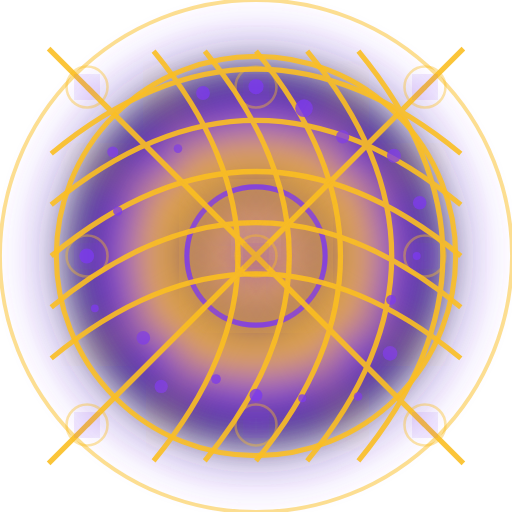
t = 0.00 s
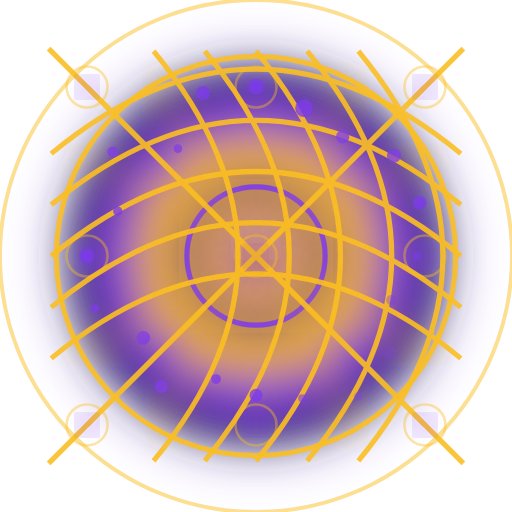
t = 0.53 s
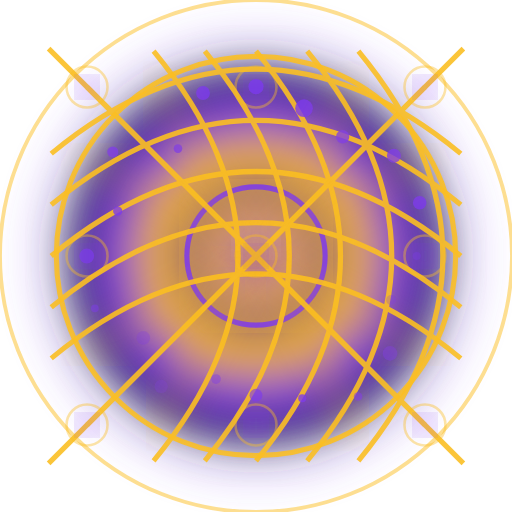
t = 1.07 s
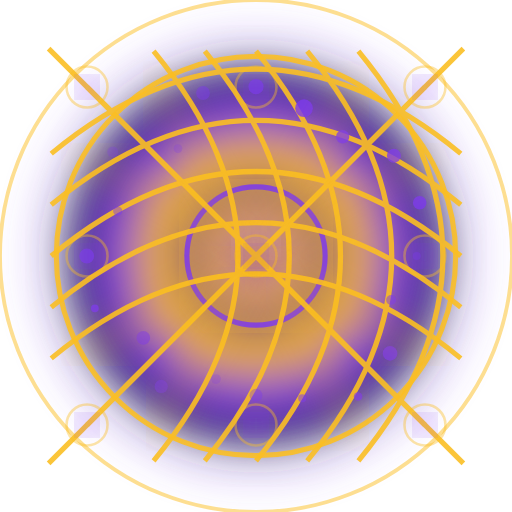
t = 1.58 s
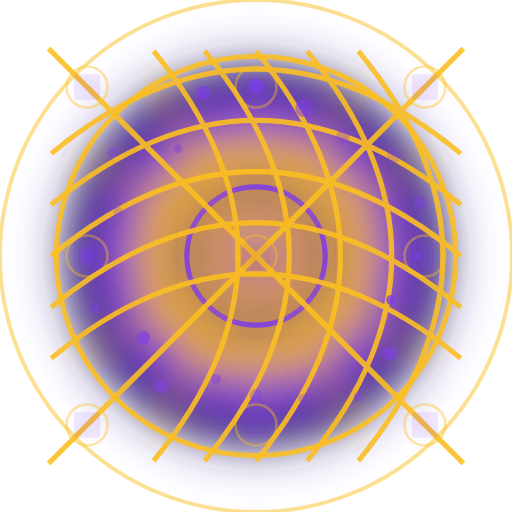
t = 2.12 s
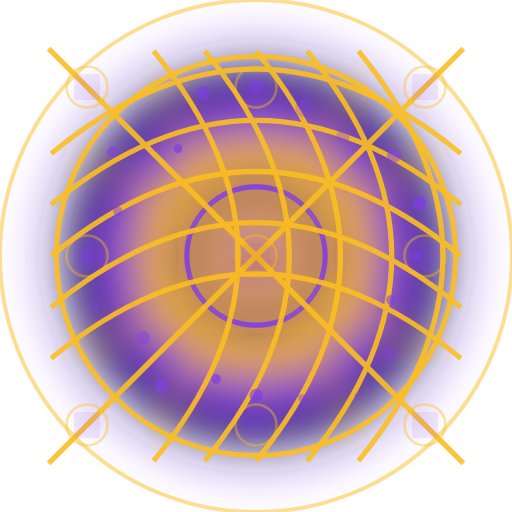
t = 2.63 s

The animated SVG that drew these frames (rendered in a browser with its animation timeline set to each time). Animation: 33 SMIL elements (animate=33); one cycle of 3.20 s, repeats indefinitely.

<?xml version="1.0" encoding="utf-8" ?>
<svg xmlns="http://www.w3.org/2000/svg" xmlns:ev="http://www.w3.org/2001/xml-events" xmlns:xlink="http://www.w3.org/1999/xlink" baseProfile="full" height="200" version="1.1" viewBox="0 0 200 200" width="200">
  <title>Logo Arkalia-LUNA - Style ULTRA-MAX</title>
  <defs>
    <radialGradient cx="50%" cy="50%" id="ultraMaxMainGradient-stormy" r="50%">
      <stop offset="0%" stop-color="#1f2937"/>
      <stop offset="25%" stop-color="#4c1d95"/>
      <stop offset="50%" stop-color="#fbbf24"/>
      <stop offset="75%" stop-color="#7c3aed"/>
      <stop offset="100%" stop-color="#1f2937"/>
    </radialGradient>
    <radialGradient cx="50%" cy="50%" id="ultraMaxBorderGradient-stormy" r="50%">
      <stop offset="0%" stop-color="#7c3aed"/>
      <stop offset="100%" stop-color="#fbbf24"/>
    </radialGradient>
    <radialGradient cx="50%" cy="50%" id="ultraMaxGlowGradient-stormy" r="50%">
      <stop offset="0%" stop-color="#7c3aed"/>
      <stop offset="100%" stop-color="#fbbf24"/>
    </radialGradient>
    <filter id="ultraMaxMainGlow-stormy">
      <feGaussianBlur in="SourceGraphic" stdDeviation="7.199999999999999"/>
    </filter>
    <filter id="ultraMaxTurbulence-stormy">
      <feTurbulence baseFrequency="0.01" numOctaves="4" seed="1" stitchTiles="stitch" type="fractalNoise"/>
    </filter>
    <mask id="ultraMaxDepthMask-stormy">
      <circle cx="0" cy="0" fill="white" r="45%"/>
    </mask>
    <pattern height="20" id="ultraMaxGridPattern-stormy" patternUnits="userSpaceOnUse" width="20" x="0" y="0">
      <line opacity="0.3" stroke="#fbbf24" stroke-width="0.5" x1="0" x2="0" y1="0" y2="20"/>
      <line opacity="0.3" stroke="#fbbf24" stroke-width="0.5" x1="0" x2="20" y1="0" y2="0"/>
      <line opacity="0.3" stroke="#fbbf24" stroke-width="0.5" x1="5" x2="5" y1="0" y2="20"/>
      <line opacity="0.3" stroke="#fbbf24" stroke-width="0.5" x1="0" x2="20" y1="5" y2="5"/>
      <line opacity="0.3" stroke="#fbbf24" stroke-width="0.5" x1="10" x2="10" y1="0" y2="20"/>
      <line opacity="0.3" stroke="#fbbf24" stroke-width="0.5" x1="0" x2="20" y1="10" y2="10"/>
      <line opacity="0.3" stroke="#fbbf24" stroke-width="0.5" x1="15" x2="15" y1="0" y2="20"/>
      <line opacity="0.3" stroke="#fbbf24" stroke-width="0.5" x1="0" x2="20" y1="15" y2="15"/>
      <line opacity="0.3" stroke="#fbbf24" stroke-width="0.5" x1="20" x2="20" y1="0" y2="20"/>
      <line opacity="0.3" stroke="#fbbf24" stroke-width="0.5" x1="0" x2="20" y1="20" y2="20"/>
    </pattern>
  </defs>
  <circle cx="100" cy="100" fill="none" filter="url(#ultraMaxMainGlow-stormy)" opacity="0.8" r="85" stroke="#7c3aed" stroke-width="3">
    <animate attributeName="opacity" dur="1.3333333333333333s" repeatCount="indefinite" values="0.8;0.2;0.8"/>
  </circle>
  <circle cx="100" cy="100" fill="none" opacity="0.5" r="100" stroke="#fbbf24" stroke-width="1.5"/>
  <circle cx="100" cy="100" fill="url(#ultraMaxMainGradient-stormy)" filter="url(#ultraMaxMainGlow-stormy)" r="75"/>
  <circle cx="100" cy="100" fill="none" opacity="0.9" r="78" stroke="url(#ultraMaxBorderGradient-stormy)" stroke-width="2"/>
  <circle cx="100" cy="100" fill="url(#ultraMaxGlowGradient-stormy)" filter="url(#ultraMaxMainGlow-stormy)" r="25"/>
  <circle cx="100" cy="100" fill="none" opacity="0.9" r="27" stroke="#7c3aed" stroke-width="2"/>
  <g>
    <path d="M92 88 L100 96 L108 88 L100 100 Z" fill="white" filter="url(#ultraMaxMainGlow-stormy)" opacity="0.9"/>
  </g>
  <g fill="none" opacity="0.9" stroke="#fbbf24" stroke-width="2">
    <path d="M20.0 60 Q100 -6 180.0 60"/>
    <path d="M20.0 80 Q100 14 180.0 80"/>
    <path d="M20.0 100 Q100 34 180.0 100"/>
    <path d="M20.0 120 Q100 54 180.0 120"/>
    <path d="M20.0 140 Q100 74 180.0 140"/>
    <path d="M60 20.0 Q126 100 60 180.0"/>
    <path d="M80 20.0 Q146 100 80 180.0"/>
    <path d="M100 20.0 Q166 100 100 180.0"/>
    <path d="M120 20.0 Q186 100 120 180.0"/>
    <path d="M140 20.0 Q206 100 140 180.0"/>
    <path d="M19 19 Q100 100 151 151"/>
    <path d="M19 181 Q100 100 151 49"/>
    <path d="M34 34 Q100 100 166 166"/>
    <path d="M34 166 Q100 100 166 34"/>
    <path d="M49 49 Q100 100 181 181"/>
    <path d="M49 151 Q100 100 181 19"/>
  </g>
  <circle cx="100" cy="100" fill="#7c3aed" filter="url(#ultraMaxMainGlow-stormy)" opacity="0.9" r="4"/>
  <circle cx="100" cy="100" fill="none" opacity="0.4" r="8" stroke="#fbbf24" stroke-width="1"/>
  <circle cx="34" cy="100" fill="#7c3aed" filter="url(#ultraMaxMainGlow-stormy)" opacity="0.9" r="4"/>
  <circle cx="34" cy="100" fill="none" opacity="0.4" r="8" stroke="#fbbf24" stroke-width="1"/>
  <circle cx="166" cy="100" fill="#7c3aed" filter="url(#ultraMaxMainGlow-stormy)" opacity="0.9" r="4"/>
  <circle cx="166" cy="100" fill="none" opacity="0.4" r="8" stroke="#fbbf24" stroke-width="1"/>
  <circle cx="100" cy="34" fill="#7c3aed" filter="url(#ultraMaxMainGlow-stormy)" opacity="0.9" r="4"/>
  <circle cx="100" cy="34" fill="none" opacity="0.4" r="8" stroke="#fbbf24" stroke-width="1"/>
  <circle cx="100" cy="166" fill="#7c3aed" filter="url(#ultraMaxMainGlow-stormy)" opacity="0.9" r="4"/>
  <circle cx="100" cy="166" fill="none" opacity="0.4" r="8" stroke="#fbbf24" stroke-width="1"/>
  <circle cx="34" cy="34" fill="#7c3aed" filter="url(#ultraMaxMainGlow-stormy)" opacity="0.9" r="4"/>
  <circle cx="34" cy="34" fill="none" opacity="0.4" r="8" stroke="#fbbf24" stroke-width="1"/>
  <circle cx="166" cy="166" fill="#7c3aed" filter="url(#ultraMaxMainGlow-stormy)" opacity="0.9" r="4"/>
  <circle cx="166" cy="166" fill="none" opacity="0.4" r="8" stroke="#fbbf24" stroke-width="1"/>
  <circle cx="34" cy="166" fill="#7c3aed" filter="url(#ultraMaxMainGlow-stormy)" opacity="0.9" r="4"/>
  <circle cx="34" cy="166" fill="none" opacity="0.4" r="8" stroke="#fbbf24" stroke-width="1"/>
  <circle cx="166" cy="34" fill="#7c3aed" filter="url(#ultraMaxMainGlow-stormy)" opacity="0.9" r="4"/>
  <circle cx="166" cy="34" fill="none" opacity="0.4" r="8" stroke="#fbbf24" stroke-width="1"/>
  <circle cx="162.7885359691577" cy="100.0" fill="#7c3aed" opacity="0.8" r="1.5500215104453339">
    <animate attributeName="opacity" begin="0.0s" dur="0.6666666666666666s" repeatCount="indefinite" values="0.8;0.2;0.8"/>
  </circle>
  <circle cx="152.784194322901" cy="117.15062438529569" fill="#7c3aed" opacity="0.8" r="1.9464214762976455">
    <animate attributeName="opacity" begin="0.1s" dur="0.6666666666666666s" repeatCount="indefinite" values="0.8;0.2;0.8"/>
  </circle>
  <circle cx="152.36720428128012" cy="138.04700098309442" fill="#7c3aed" opacity="0.8" r="2.8533989748458226">
    <animate attributeName="opacity" begin="0.2s" dur="0.6666666666666666s" repeatCount="indefinite" values="0.8;0.2;0.8"/>
  </circle>
  <circle cx="139.87746246049528" cy="154.88661836489365" fill="#7c3aed" opacity="0.8" r="1.6738776652588323">
    <animate attributeName="opacity" begin="0.30000000000000004s" dur="0.6666666666666666s" repeatCount="indefinite" values="0.8;0.2;0.8"/>
  </circle>
  <circle cx="118.0584699703544" cy="155.57825573433337" fill="#7c3aed" opacity="0.8" r="1.5595944388761407">
    <animate attributeName="opacity" begin="0.4s" dur="0.6666666666666666s" repeatCount="indefinite" values="0.8;0.2;0.8"/>
  </circle>
  <circle cx="100.0" cy="154.37275949607206" fill="#7c3aed" opacity="0.8" r="2.5107105762067246">
    <animate attributeName="opacity" begin="0.5s" dur="0.6666666666666666s" repeatCount="indefinite" values="0.8;0.2;0.8"/>
  </circle>
  <circle cx="84.38514896936199" cy="148.05756995243866" fill="#7c3aed" opacity="0.8" r="1.897675301373297">
    <animate attributeName="opacity" begin="0.6000000000000001s" dur="0.6666666666666666s" repeatCount="indefinite" values="0.8;0.2;0.8"/>
  </circle>
  <circle cx="62.970887620952574" cy="150.96620080961623" fill="#7c3aed" opacity="0.8" r="2.5898829612064334">
    <animate attributeName="opacity" begin="0.7000000000000001s" dur="0.6666666666666666s" repeatCount="indefinite" values="0.8;0.2;0.8"/>
  </circle>
  <circle cx="55.98234609162247" cy="131.98069754745768" fill="#7c3aed" opacity="0.8" r="2.6785313677518174">
    <animate attributeName="opacity" begin="0.8s" dur="0.6666666666666666s" repeatCount="indefinite" values="0.8;0.2;0.8"/>
  </circle>
  <circle cx="37.050891979018154" cy="120.45340505630983" fill="#7c3aed" opacity="0.8" r="1.512997519356122">
    <animate attributeName="opacity" begin="0.9s" dur="0.6666666666666666s" repeatCount="indefinite" values="0.8;0.2;0.8"/>
  </circle>
  <circle cx="33.883614963343845" cy="100.00000000000001" fill="#7c3aed" opacity="0.8" r="2.8962787899764537">
    <animate attributeName="opacity" begin="1.0s" dur="0.6666666666666666s" repeatCount="indefinite" values="0.8;0.2;0.8"/>
  </circle>
  <circle cx="45.975224767097764" cy="82.44628644227437" fill="#7c3aed" opacity="0.8" r="1.810958999623563">
    <animate attributeName="opacity" begin="1.1s" dur="0.6666666666666666s" repeatCount="indefinite" values="0.8;0.2;0.8"/>
  </circle>
  <circle cx="44.06111742818983" cy="59.35802284248203" fill="#7c3aed" opacity="0.8" r="2.1731890902252538">
    <animate attributeName="opacity" begin="1.2000000000000002s" dur="0.6666666666666666s" repeatCount="indefinite" values="0.8;0.2;0.8"/>
  </circle>
  <circle cx="69.52044460637077" cy="58.0484910122091" fill="#7c3aed" opacity="0.8" r="1.693432753666928">
    <animate attributeName="opacity" begin="1.3s" dur="0.6666666666666666s" repeatCount="indefinite" values="0.8;0.2;0.8"/>
  </circle>
  <circle cx="79.31134704448476" cy="36.32687339247865" fill="#7c3aed" opacity="0.8" r="2.707452062733782">
    <animate attributeName="opacity" begin="1.4000000000000001s" dur="0.6666666666666666s" repeatCount="indefinite" values="0.8;0.2;0.8"/>
  </circle>
  <circle cx="99.99999999999999" cy="33.85743453451239" fill="#7c3aed" opacity="0.8" r="2.9594635733876355">
    <animate attributeName="opacity" begin="1.5s" dur="0.6666666666666666s" repeatCount="indefinite" values="0.8;0.2;0.8"/>
  </circle>
  <circle cx="118.76492158116228" cy="42.247509773272185" fill="#7c3aed" opacity="0.8" r="3.446231527958741">
    <animate attributeName="opacity" begin="1.6s" dur="0.6666666666666666s" repeatCount="indefinite" values="0.8;0.2;0.8"/>
  </circle>
  <circle cx="133.83920110279936" cy="53.42433539891872" fill="#7c3aed" opacity="0.8" r="2.604081262546454">
    <animate attributeName="opacity" begin="1.7000000000000002s" dur="0.6666666666666666s" repeatCount="indefinite" values="0.8;0.2;0.8"/>
  </circle>
  <circle cx="153.87089909063778" cy="60.860500788766316" fill="#7c3aed" opacity="0.8" r="2.737039504728492">
    <animate attributeName="opacity" begin="1.8s" dur="0.6666666666666666s" repeatCount="indefinite" values="0.8;0.2;0.8"/>
  </circle>
  <circle cx="163.94346506829893" cy="79.22350875392884" fill="#7c3aed" opacity="0.8" r="2.654704290513524">
    <animate attributeName="opacity" begin="1.9000000000000001s" dur="0.6666666666666666s" repeatCount="indefinite" values="0.8;0.2;0.8"/>
  </circle>
  <line filter="url(#ultraMaxMainGlow-stormy)" opacity="0.7" stroke="#fbbf24" stroke-width="2" x1="100" x2="180" y1="100" y2="100">
    <animate attributeName="opacity" begin="0.0s" dur="1.0s" repeatCount="indefinite" values="0.7;1.0;0.7"/>
  </line>
  <line filter="url(#ultraMaxMainGlow-stormy)" opacity="0.7" stroke="#fbbf24" stroke-width="2" x1="100" x2="169" y1="100" y2="139">
    <animate attributeName="opacity" begin="0.2s" dur="1.0s" repeatCount="indefinite" values="0.7;1.0;0.7"/>
  </line>
  <line filter="url(#ultraMaxMainGlow-stormy)" opacity="0.7" stroke="#fbbf24" stroke-width="2" x1="100" x2="140" y1="100" y2="169">
    <animate attributeName="opacity" begin="0.4s" dur="1.0s" repeatCount="indefinite" values="0.7;1.0;0.7"/>
  </line>
  <line filter="url(#ultraMaxMainGlow-stormy)" opacity="0.7" stroke="#fbbf24" stroke-width="2" x1="100" x2="100" y1="100" y2="180">
    <animate attributeName="opacity" begin="0.6000000000000001s" dur="1.0s" repeatCount="indefinite" values="0.7;1.0;0.7"/>
  </line>
  <line filter="url(#ultraMaxMainGlow-stormy)" opacity="0.7" stroke="#fbbf24" stroke-width="2" x1="100" x2="61" y1="100" y2="169">
    <animate attributeName="opacity" begin="0.8s" dur="1.0s" repeatCount="indefinite" values="0.7;1.0;0.7"/>
  </line>
  <line filter="url(#ultraMaxMainGlow-stormy)" opacity="0.7" stroke="#fbbf24" stroke-width="2" x1="100" x2="31" y1="100" y2="139">
    <animate attributeName="opacity" begin="1.0s" dur="1.0s" repeatCount="indefinite" values="0.7;1.0;0.7"/>
  </line>
  <line filter="url(#ultraMaxMainGlow-stormy)" opacity="0.7" stroke="#fbbf24" stroke-width="2" x1="100" x2="20" y1="100" y2="100">
    <animate attributeName="opacity" begin="1.2000000000000002s" dur="1.0s" repeatCount="indefinite" values="0.7;1.0;0.7"/>
  </line>
  <line filter="url(#ultraMaxMainGlow-stormy)" opacity="0.7" stroke="#fbbf24" stroke-width="2" x1="100" x2="31" y1="100" y2="60">
    <animate attributeName="opacity" begin="1.4000000000000001s" dur="1.0s" repeatCount="indefinite" values="0.7;1.0;0.7"/>
  </line>
  <line filter="url(#ultraMaxMainGlow-stormy)" opacity="0.7" stroke="#fbbf24" stroke-width="2" x1="100" x2="60" y1="100" y2="31">
    <animate attributeName="opacity" begin="1.6s" dur="1.0s" repeatCount="indefinite" values="0.7;1.0;0.7"/>
  </line>
  <line filter="url(#ultraMaxMainGlow-stormy)" opacity="0.7" stroke="#fbbf24" stroke-width="2" x1="100" x2="100" y1="100" y2="20">
    <animate attributeName="opacity" begin="1.8s" dur="1.0s" repeatCount="indefinite" values="0.7;1.0;0.7"/>
  </line>
  <line filter="url(#ultraMaxMainGlow-stormy)" opacity="0.7" stroke="#fbbf24" stroke-width="2" x1="100" x2="140" y1="100" y2="31">
    <animate attributeName="opacity" begin="2.0s" dur="1.0s" repeatCount="indefinite" values="0.7;1.0;0.7"/>
  </line>
  <line filter="url(#ultraMaxMainGlow-stormy)" opacity="0.7" stroke="#fbbf24" stroke-width="2" x1="100" x2="169" y1="100" y2="60">
    <animate attributeName="opacity" begin="2.2s" dur="1.0s" repeatCount="indefinite" values="0.7;1.0;0.7"/>
  </line>
</svg>
